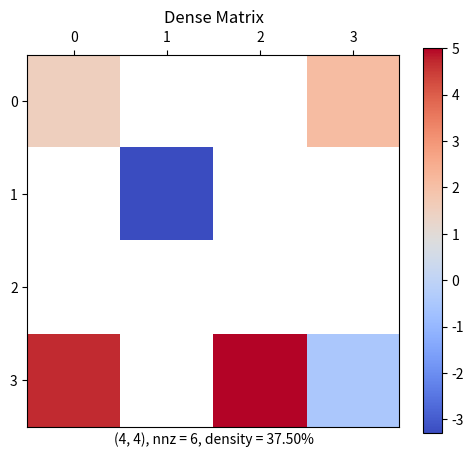

This figure's Python source: (Note: this script raises an exception after producing the figure.)
#!/usr/bin/env python3
# =============================================================================
#     File: plot.py
#  Created: 2025-05-07 19:44
#   Author: Bernie Roesler
#
"""
Functions for plotting sparse matrices.
"""
# =============================================================================

import matplotlib.pyplot as plt
import numpy as np

from matplotlib.ticker import MaxNLocator
from scipy.sparse import issparse

# TODO increase pixel size for small matrices to fill the figure
# -> use imshow instead?

def cspy(A, marker='s', markersize=10, cmap='viridis', ax=None,
         colorbar=True, **kwargs):
    """Visualize a sparse or dense matrix with colored markers.

    This function is similar to `matplotlib.pyplot.spy`, but it colors the
    markers based on the value of the non-zero elements in the matrix.
    It can handle both dense NumPy arrays and SciPy sparse matrices.

    Parameters
    ----------
    A : array_like
        The 2D matrix to visualize. Can be a NumPy array, SciPy sparse
        matrix, or any object convertible to a 2D NumPy array.
    marker : str, optional
        The marker style to use for non-zero elements, by default 's' (square).
        See `matplotlib.pyplot.scatter` documentation for valid marker styles.
    markersize : int or float, optional
        The size of the markers, by default 10.
    cmap : str or matplotlib.colors.Colormap, optional
        The colormap to use for coloring the markers, by default 'viridis'.
    ax : matplotlib.axes.Axes, optional
        An existing Axes object to plot on. If None (default), the current axes
        are used.
    colorbar : bool, optional
        Whether to display a colorbar, by default True.
    **kwargs
        Additional keyword arguments passed directly to
        `matplotlib.pyplot.scatter`.

    Returns
    -------
    ax : matplotlib.axes.Axes
        The Axes object used for plotting.

    See Also
    --------
    matplotlib.pyplot.spy : Plot the sparsity pattern of a 2D array.
    matplotlib.pyplot.scatter : A scatter plot of y vs. x with varying marker
        size and/or color.

    Examples
    --------
    >>> import numpy as np
    >>> import matplotlib.pyplot as plt
    >>> data = np.array([[1, 0, 2], [0, -3, 0], [4, 0, 0]])
    >>> scatter, ax = cspy(data, markersize=50)
    >>> plt.show()

    >>> from scipy.sparse import csr_array
    >>> sparse_data = csr_array(data)
    >>> scatter, ax = cspy(sparse_data, cmap='coolwarm')
    >>> plt.show()
    """
    if ax is None:
        ax = plt.gca()  # get current Axes if not provided

    fig = ax.figure

    if issparse(A):
        dense_matrix = A.toarray()
    else:
        try:
            dense_matrix = np.asarray(A)
        except Exception as e:
            raise TypeError(
                "Input matrix must be a NumPy array, SciPy sparse matrix, "
                f"or convertible to a 2D NumPy array. Error: {e}"
            )

    if dense_matrix.ndim != 2:
        raise ValueError("Input matrix must be 2-dimensional.")

    M, N = A.shape
    nnz = np.count_nonzero(dense_matrix)

    # Set zeros to NaN
    dense_matrix[dense_matrix == 0] = np.nan

    # Set plot limits and aspect ratio
    # Ensure limits are appropriate even for single row/column matrices
    ax.set_xlim(-0.5, N - 0.5 if N > 0 else 0.5)
    ax.set_ylim(M - 0.5 if M > 0 else 0.5, -0.5)  # inverted y-axis like spy

    ax.xaxis.tick_top()  # match spy's x-axis orientation
    # ax.spines['bottom'].set_visible(False)
    ax.spines['right'].set_visible(True)
    ax.spines['top'].set_visible(True)

    # Use MaxNLocator to ensure integer ticks on both axes
    ax.xaxis.set_major_locator(MaxNLocator(integer=True))
    ax.yaxis.set_major_locator(MaxNLocator(integer=True))

    if nnz == 0:
        ax.set_xlabel(f"{A.shape}, nnz = 0, density = 0")
        return ax

    ax.set_xlabel((f"{A.shape}, nnz = {nnz}, "
                   f"density = {nnz / (M * N):.2%}"))

    # Convert to a dense matrix and use imshow
    im = ax.imshow(dense_matrix, cmap=cmap, origin='upper', aspect='equal',
                   **kwargs)

    # Add a colorbar
    if colorbar:
        fig.colorbar(im, ax=ax)

    return ax


if __name__ == '__main__':
    # --- Example Usage ---
    plt.close('all')

    # # 1. Dense NumPy array
    dense_matrix = np.array([
        [1.5, 0, 0, 2.1],
        [0, -3.3, 0, 0],
        [0, 0, 0, 0],
        [4.7, 0, 5.0, -0.5]
    ])
    fig1, ax1 = plt.subplots(figsize=(6, 5))
    cspy(dense_matrix, markersize=80, cmap='coolwarm', ax=ax1)
    ax1.set_title("Dense Matrix")
    plt.show()

    # 2. SciPy sparse matrix (if SciPy is installed)
    from scipy.sparse import csr_array
    sparse_matrix_data = np.array([10, 20, -30, 40, 50, 60, -70, 80, 5, -15])
    row_ind = np.array([0, 0, 1, 2, 3, 3, 4, 4, 0, 1])
    col_ind = np.array([0, 2, 1, 3, 0, 3, 1, 2, 3, 3])
    # Ensure shape is large enough for all indices
    shape = (max(row_ind) + 1, max(col_ind) + 1)
    sparse_matrix = csr_array(
        (sparse_matrix_data, (row_ind, col_ind)),
        shape=shape
    )

    fig2, ax2 = plt.subplots(figsize=(6, 5))
    cspy(sparse_matrix, marker='o', markersize=70, cmap='plasma',
         vmin=-100, vmax=100, ax=ax2)
    ax2.set_title("Sparse Matrix")
    plt.show()

    # Example with a different sparse format (COO)
    from scipy.sparse import coo_array
    row = np.array([0, 3, 1, 0, 5, 5, 2])
    col = np.array([0, 3, 1, 2, 0, 2, 2])
    data = np.array([1, 2.5, 3.1, 4.9, -1.2, -5.5, 0.5])
    coo_m = coo_array((data, (row, col)), shape=(6, 4))
    fig3, ax3 = plt.subplots(figsize=(6, 5))
    cspy(coo_m, marker='+', markersize=90, cmap='viridis', ax=ax3)
    ax3.set_title("COO Sparse Matrix")
    plt.show()

    # 3. Matrix with all zeros
    zero_matrix = np.zeros((5, 5))
    fig4, ax4 = plt.subplots(figsize=(5, 4))
    cspy(zero_matrix, ax=ax4)
    ax4.set_title("Zero Matrix")
    plt.show()

    # 4. Empty matrix
    empty_matrix = np.array([[]])  # or np.empty((0,5)) or np.empty((5,0))
    fig5, ax5 = plt.subplots(figsize=(5, 4))
    cspy(empty_matrix, ax=ax5)
    ax5.set_title("Empty Matrix")
    plt.show()

    # 5. Larger random matrix (more sparse-like)
    np.random.seed(42)
    large_random_matrix = np.random.randn(25, 35)
    large_random_matrix[np.abs(large_random_matrix) < 0.8] = 0
    fig6, ax6 = plt.subplots(figsize=(8, 6))
    cspy(large_random_matrix, markersize=15, cmap='magma', ax=ax6)
    ax6.set_title("Larger Random Matrix")
    plt.show()

    # 6. Matrix with only positive values and custom normalization
    positive_matrix = np.abs(dense_matrix) + 1  # ensure all positive
    fig7, ax7 = plt.subplots(figsize=(6, 5))
    # Example of using vmin/vmax for color normalization
    cspy(positive_matrix, markersize=80, cmap='Reds',
         vmin=0, vmax=np.max(positive_matrix)+2, ax=ax7)
    ax7.set_title("Positive Values Matrix with vmin/vmax")
    plt.show()

    # 7. Using an existing Axes object
    fig8, (ax_spy, ax_cspy) = plt.subplots(1, 2, figsize=(12, 5))
    # Standard spy plot
    ax_spy.spy(dense_matrix, marker='s', markersize=10)
    ax_spy.set_title("pyplot.spy")
    # Our cspy plot on the second axes
    cspy(dense_matrix, markersize=80, cmap='coolwarm', ax=ax_cspy)
    ax_cspy.set_title("cspy")
    plt.show()

# =============================================================================
# =============================================================================
